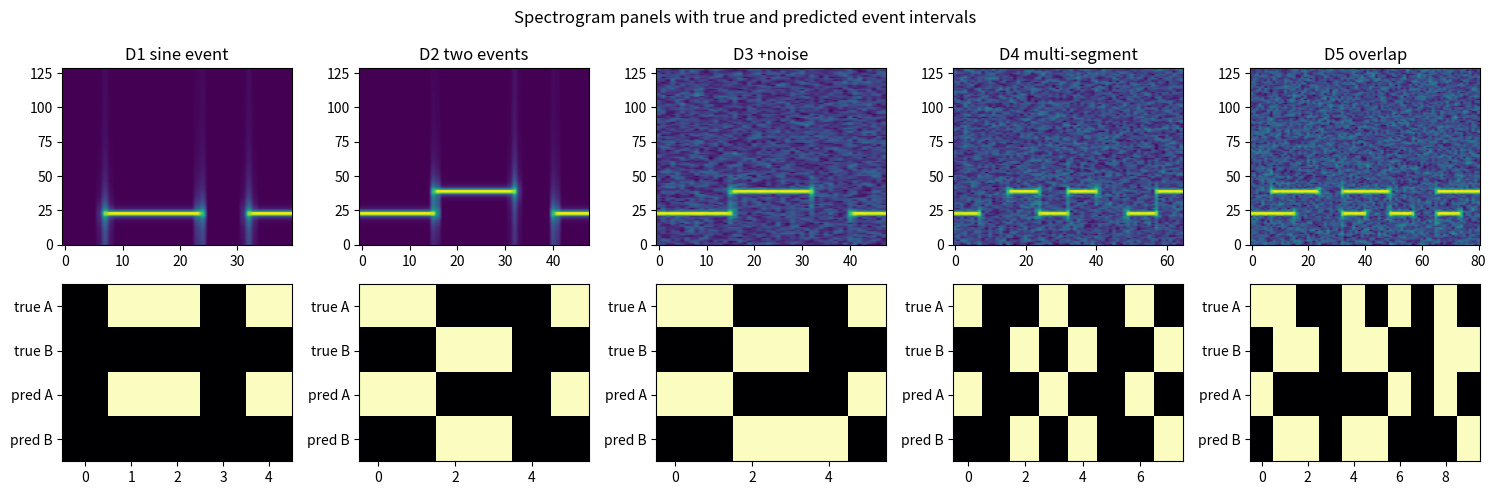
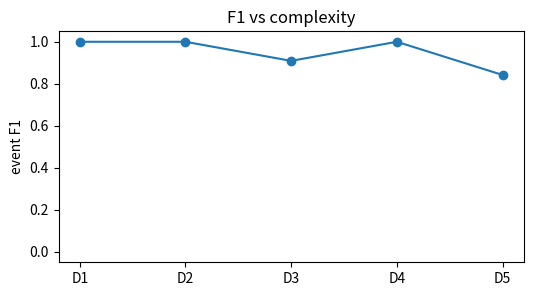

Write the Python code that produced these figures, in order.

import math
import numpy as np
import matplotlib.pyplot as plt

SEED = 1305
rng = np.random.default_rng(SEED)
FS = 8000


def sine(freq, seconds=0.35, fs=FS, phase=0.0, amp=1.0):
    n = int(seconds * fs)
    t = np.arange(n) / fs
    return amp * np.sin(2 * np.pi * freq * t + phase)


def mix_tones(freqs, seconds=0.35, fs=FS, amps=None):
    if amps is None:
        amps = np.ones(len(freqs))
    x = np.zeros(int(seconds * fs))
    for freq, amp in zip(freqs, amps):
        x = x + sine(freq, seconds, fs, amp=amp)
    scale = np.max(np.abs(x)) + 1e-12
    return x / scale


def chirp(start, stop, seconds=0.6, fs=FS):
    n = int(seconds * fs)
    t = np.arange(n) / fs
    k = (stop - start) / max(seconds, 1e-12)
    phase = 2 * np.pi * (start * t + 0.5 * k * t * t)
    return np.sin(phase)


def add_noise(x, scale, local_rng=rng):
    return x + local_rng.normal(0.0, scale, size=len(x))


def stft_mag(x, n_fft=256, hop=96):
    if len(x) < n_fft:
        x = np.pad(x, (0, n_fft - len(x)))
    frames = []
    window = np.hanning(n_fft)
    for start in range(0, len(x) - n_fft + 1, hop):
        frame = x[start:start + n_fft]
        spec = np.abs(np.fft.rfft(frame * window))
        frames.append(spec)
    if not frames:
        frames.append(np.abs(np.fft.rfft(x[:n_fft] * window)))
    return np.array(frames)


def frame_audio(x, frame_size=256, hop=128):
    frames = []
    for start in range(0, len(x) - frame_size + 1, hop):
        frames.append(x[start:start + frame_size])
    if not frames:
        frames.append(np.pad(x, (0, max(0, frame_size - len(x))))[:frame_size])
    return np.array(frames)


def normalize_rows(values):
    norms = np.linalg.norm(values, axis=1, keepdims=True)
    return values / np.maximum(norms, 1e-12)


def cosine(a, b):
    denom = np.linalg.norm(a) * np.linalg.norm(b)
    return float(np.dot(a, b) / max(denom, 1e-12))


def softmax(logits):
    shifted = logits - np.max(logits)
    exp_values = np.exp(shifted)
    return exp_values / np.sum(exp_values)


def top_frequency(x, fs=FS, n_fft=512):
    windowed = x[:n_fft]
    if len(windowed) < n_fft:
        windowed = np.pad(windowed, (0, n_fft - len(windowed)))
    mag = np.abs(np.fft.rfft(windowed * np.hanning(n_fft)))
    freqs = np.fft.rfftfreq(n_fft, 1 / fs)
    return float(freqs[int(np.argmax(mag))])


def ladder_summary(rungs):
    for rung in rungs:
        x = rung["audio"]
        label = rung.get("label", rung.get("target", "synthetic"))
        print(rung["name"], x.shape, label)



def sigmoid(z):
    return 1.0 / (1.0 + np.exp(-z))


def binary_cross_entropy(probs, labels):
    probs = np.clip(probs, 1e-7, 1 - 1e-7)
    loss = -labels * np.log(probs) - (1 - labels) * np.log(1 - probs)
    return float(np.mean(loss))


def detect_events(frame_features, weights=None, bias=None, threshold=0.5):
    if weights is None:
        weights = np.eye(frame_features.shape[1])
    if bias is None:
        bias = np.zeros(weights.shape[1])
    logits = frame_features @ weights + bias
    probs = sigmoid(logits)
    labels = probs >= threshold
    return probs, labels.astype(int)


def f1_score(y_true, y_pred):
    tp = int(np.sum((y_true == 1) & (y_pred == 1)))
    fp = int(np.sum((y_true == 0) & (y_pred == 1)))
    fn = int(np.sum((y_true == 1) & (y_pred == 0)))
    precision = tp / max(tp + fp, 1)
    recall = tp / max(tp + fn, 1)
    f1 = 2 * precision * recall / max(precision + recall, 1e-12)
    return float(f1), precision, recall


def smooth_binary(labels, min_len=2):
    smoothed = labels.copy()
    for col in range(labels.shape[1]):
        run_start = None
        for idx, value in enumerate(np.r_[labels[:, col], 0]):
            if value and run_start is None:
                run_start = idx
            if not value and run_start is not None:
                if idx - run_start < min_len:
                    smoothed[run_start:idx, col] = 0
                run_start = None
    return smoothed


def make_event_audio(labels):
    chunks = []
    for frame in labels:
        x = np.zeros(int(0.10 * FS))
        if frame[0] == 1:
            x = x + sine(700, seconds=0.10, amp=0.8)
        if frame[1] == 1:
            x = x + sine(1200, seconds=0.10, amp=0.8)
        chunks.append(x)
    return np.concatenate(chunks)


def event_features(audio, frame_count):
    segments = np.array_split(audio, frame_count)
    feats = []
    for segment in segments:
        low = abs(top_frequency(segment, n_fft=256) - 700)
        high = abs(top_frequency(segment, n_fft=256) - 1200)
        energy = np.log(np.mean(segment ** 2) + 1e-12)
        feats.append([2.5 - low / 160.0 + energy / 8.0, 2.5 - high / 180.0 + energy / 8.0])
    return np.array(feats)


def make_event_ladder():
    d1 = np.array([[0], [1], [1], [0], [1]])
    d1_multi = np.c_[d1, np.zeros(len(d1), dtype=int)]
    d2 = np.array([[1, 0], [1, 0], [0, 1], [0, 1], [0, 0], [1, 0]])
    d3 = d2.copy()
    d4 = np.array([[1, 0], [0, 0], [0, 1], [1, 0], [0, 1], [0, 0], [1, 0], [0, 1]])
    d5 = np.array([[1, 0], [1, 1], [0, 1], [0, 0], [1, 1], [0, 1], [1, 0], [0, 0], [1, 1], [0, 1]])
    ladders = [d1_multi, d2, d3, d4, d5]
    names = ["D1 sine event", "D2 two events", "D3 +noise", "D4 multi-segment", "D5 overlap"]
    out = []
    for idx, labels in enumerate(ladders):
        audio = make_event_audio(labels)
        if idx >= 2:
            audio = add_noise(audio, 0.08 + 0.03 * idx)
        out.append({"name": names[idx], "audio": audio, "labels": labels})
    return out


def evaluate_event_rung(rung, threshold=0.5, smoothing=True):
    features = event_features(rung["audio"], len(rung["labels"]))
    probs, pred = detect_events(features, threshold=threshold)
    if smoothing:
        pred = smooth_binary(pred, min_len=1)
    score, precision, recall = f1_score(rung["labels"], pred)
    return {"features": features, "probs": probs, "pred": pred, "f1": score, "precision": precision, "recall": recall, "spectrogram": stft_mag(rung["audio"])}



lesson_probs = np.array([0.1, 0.7, 0.8, 0.2, 0.6])
lesson_labels = np.array([0, 1, 1, 0, 1])
lesson_bce = binary_cross_entropy(lesson_probs, lesson_labels)
thresholded = (lesson_probs >= 0.5).astype(int)
print("BCE", round(lesson_bce, 3))
print("thresholded", thresholded.tolist())
assert round(lesson_bce, 3) == 0.284
assert thresholded.tolist() == [0, 1, 1, 0, 1]



f1, precision, recall = f1_score(lesson_labels, thresholded)
high_threshold = (lesson_probs >= 0.75).astype(int)
print("precision", round(precision, 3), "recall", round(recall, 3), "F1", round(f1, 3))
print("threshold 0.75", high_threshold.tolist())
assert round(f1, 3) == 1.000
assert high_threshold.tolist() == [0, 0, 1, 0, 0]



rungs = make_event_ladder()
ladder_summary(rungs)
print("labels D1", rungs[0]["labels"].tolist())



results = []
for rung in rungs:
    result = evaluate_event_rung(rung, threshold=0.5)
    results.append(result)
    print(rung["name"], "F1", round(result["f1"], 3), "precision", round(result["precision"], 3), "recall", round(result["recall"], 3))
metrics = np.array([item["f1"] for item in results])



fig, axes = plt.subplots(2, len(rungs), figsize=(15, 5))
for idx, rung in enumerate(rungs):
    axes[0, idx].imshow(np.log1p(results[idx]["spectrogram"]).T, origin="lower", aspect="auto")
    axes[0, idx].set_title(rung["name"])
    timeline = np.vstack([rung["labels"].T, results[idx]["pred"].T])
    axes[1, idx].imshow(timeline, aspect="auto", cmap="magma", vmin=0, vmax=1)
    axes[1, idx].set_yticks([0, 1, 2, 3])
    axes[1, idx].set_yticklabels(["true A", "true B", "pred A", "pred B"])
fig.suptitle("Spectrogram panels with true and predicted event intervals")
plt.tight_layout()
plt.figure(figsize=(6, 3))
plt.plot(np.arange(1, 6), metrics, marker="o")
plt.xticks(np.arange(1, 6), ["D1", "D2", "D3", "D4", "D5"])
plt.ylim(-0.05, 1.05)
plt.ylabel("event F1")
plt.title("F1 vs complexity")
plt.show()



d5 = rungs[-1]
independent = evaluate_event_rung(d5, threshold=0.5, smoothing=True)
softmax_probs = np.array([softmax(row) for row in independent["features"]])
softmax_pred = np.zeros_like(d5["labels"])
winners = np.argmax(softmax_probs, axis=1)
softmax_pred[np.arange(len(winners)), winners] = 1
softmax_f1, softmax_precision, softmax_recall = f1_score(d5["labels"], softmax_pred)
print("softmax overlap F1", round(softmax_f1, 3))
print("independent sigmoid F1", round(independent["f1"], 3))
print("smoothed predictions", independent["pred"].tolist())
